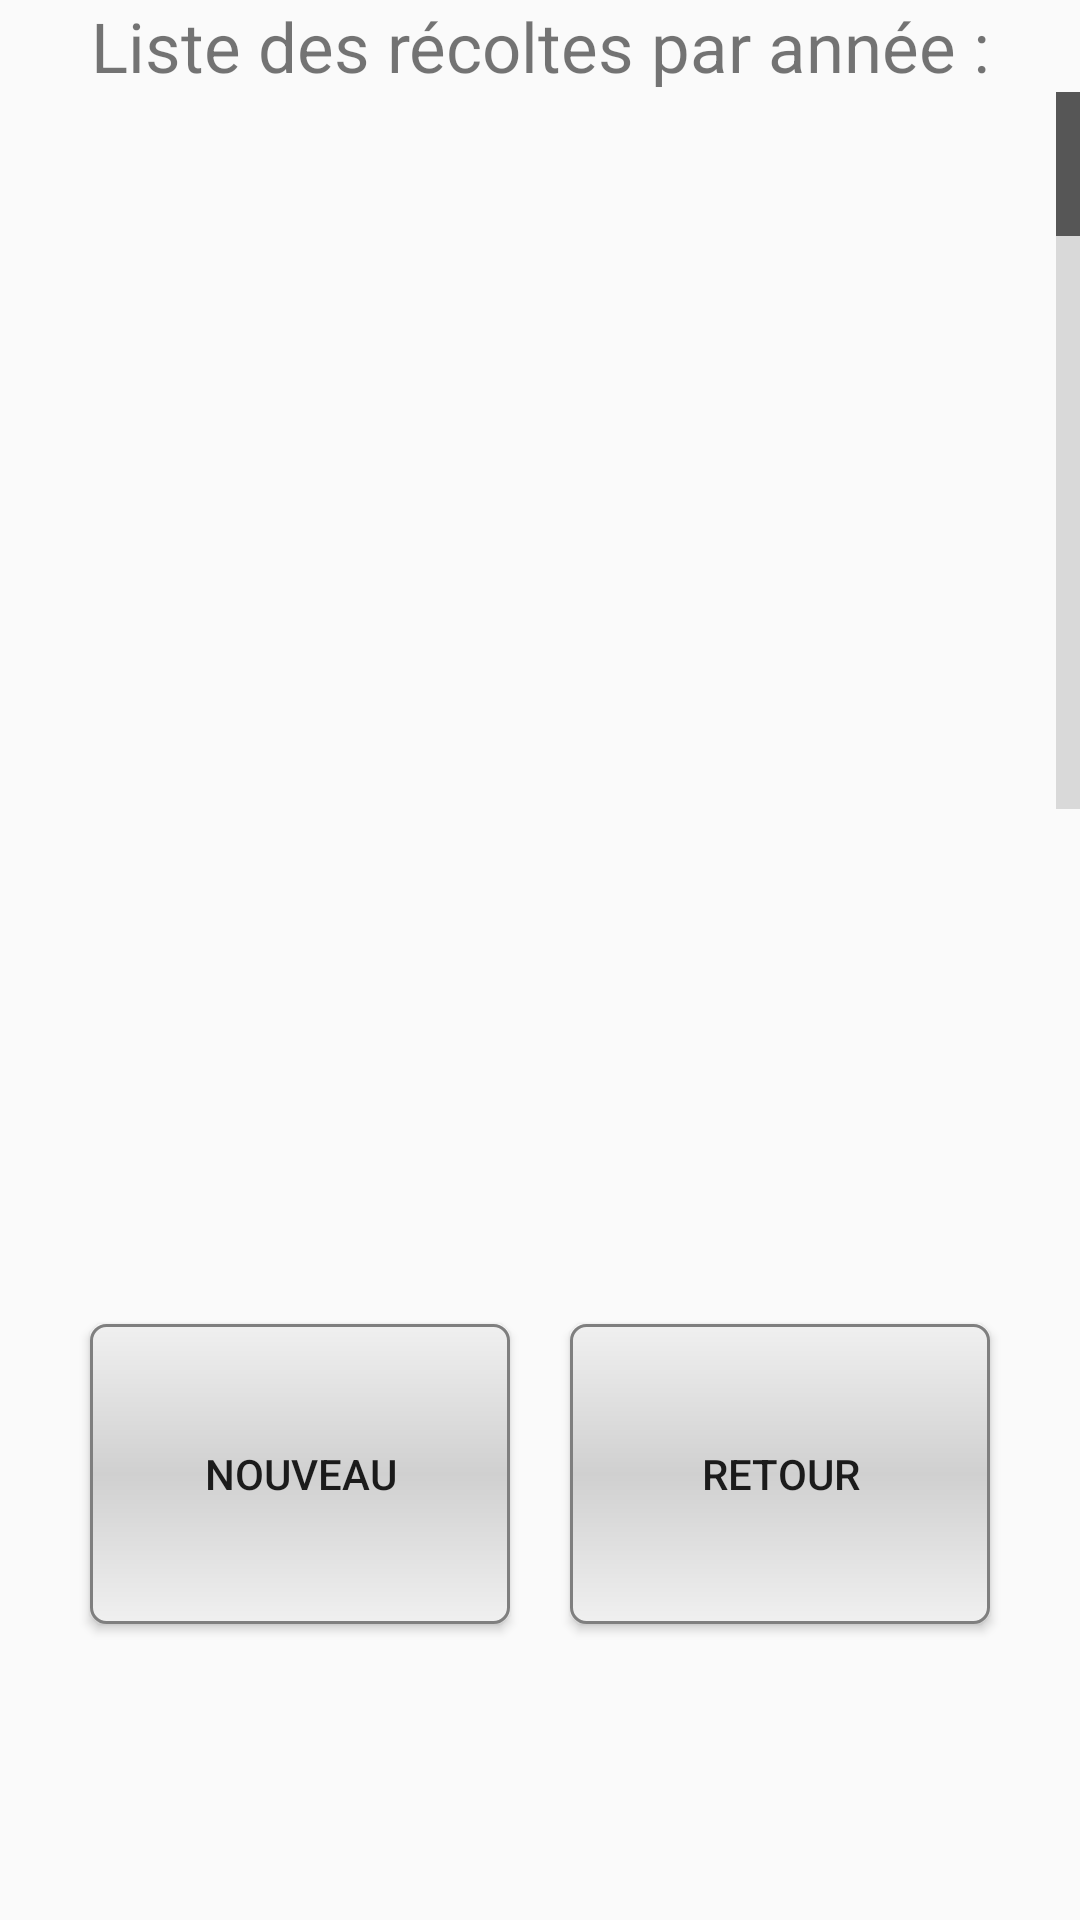

Android layout source for this screen:
<!-- AndroidManifest.xml: application theme AppTheme -->
<!-- res/layout/tableaurucher.xml -->
<?xml version="1.0" encoding="utf-8"?>
<LinearLayout xmlns:android="http://schemas.android.com/apk/res/android"
    android:layout_width="match_parent"
    android:layout_height="match_parent"
    android:orientation="vertical">

    <TextView
        android:layout_width="fill_parent"
        android:layout_height="wrap_content"
        android:gravity="center"
        android:text="Liste des récoltes par année :"
        android:textSize="23sp" />

    <ListView
        android:id="@+id/listeRuche"
        android:layout_width="fill_parent"
        android:layout_height="239dp"
        android:fastScrollAlwaysVisible="true" />

    <LinearLayout
        android:layout_width="fill_parent"
        android:layout_height="83dp"
        android:gravity="center"
        android:orientation="horizontal"
        android:weightSum="1">

        <TextView
            android:id="@+id/quantite"
            android:layout_width="wrap_content"
            android:layout_height="wrap_content"
            android:text=" "
            android:textAppearance="?android:attr/textAppearanceSmall"
            android:textSize="@dimen/activity_horizontal_margin" />

    </LinearLayout>

    <LinearLayout
        android:layout_width="fill_parent"
        android:layout_height="fill_parent"
        android:layout_marginBottom="10dp"
        android:gravity="center"
        android:orientation="horizontal">

        <Button
            android:id="@+id/boutonValider2"
            android:layout_width="140dp"
            android:layout_height="100dp"
            android:layout_gravity="center"
            android:background="@drawable/shape"
            android:text="@string/nouveau" />

        <Space
            android:layout_width="20dp"
            android:layout_height="fill_parent"
            android:layout_gravity="center" />

        <Button
            android:id="@+id/boutonRetour2"
            android:layout_width="140dp"
            android:layout_height="100dp"
            android:layout_gravity="center"
            android:background="@drawable/shape"
            android:text="@string/retour" />
    </LinearLayout>

</LinearLayout>
<!-- resources referenced by this layout -->
<resources>
  <!-- drawable shape (drawable) -->
  <?xml version="1.0" encoding="utf-8"?>
  <shape xmlns:android="http://schemas.android.com/apk/res/android"
      android:shape="rectangle">
      <gradient
          android:startColor="#F0F0F0"
          android:endColor="#F0F0F0"
          android:centerColor="#D0D0D0"
          android:angle="90" />
      <corners android:radius="5dp"/>
      <stroke android:width="1dp" android:color="#7F7F7F"/>
  
  </shape>
  <string name="nouveau">Nouveau </string>
  <string name="retour"> Retour </string>
  <style name="AppTheme" parent="Theme.AppCompat.Light.DarkActionBar">
          
      </style>
</resources>
